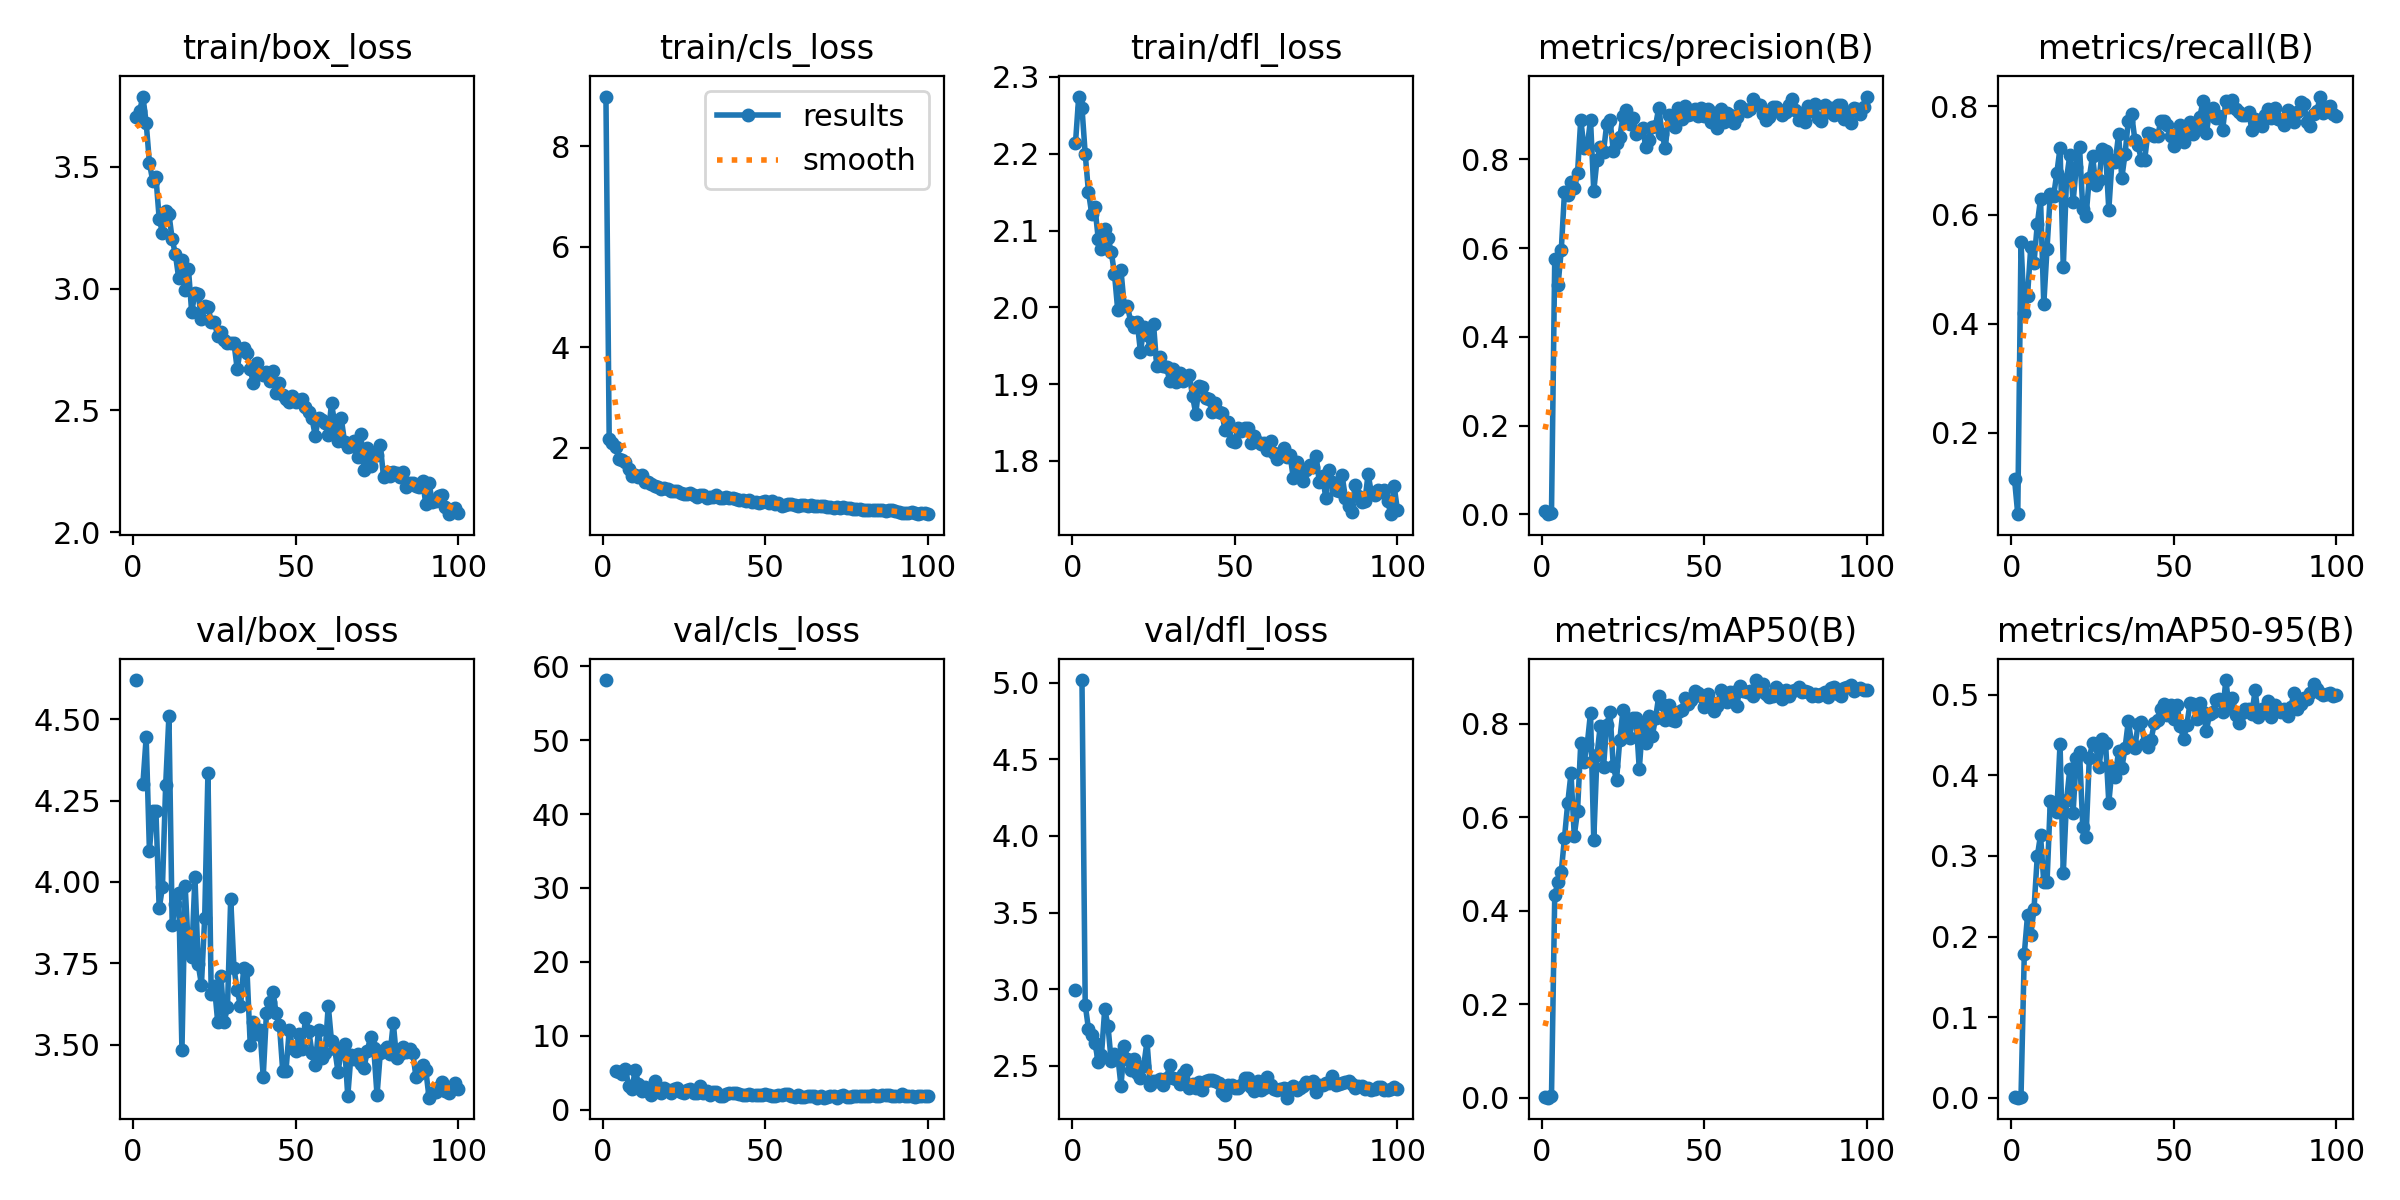

The data file committed next to this chart (first rows):
epoch, train/box_loss, train/cls_loss, train/dfl_loss, metrics/precision(B), metrics/recall(B), metrics/mAP50(B), metrics/mAP50-95(B), val/box_loss, val/cls_loss, val/dfl_loss, lr/pg0, lr/pg1, lr/pg2
1, 3.703, 8.989, 2.213, 0.00806, 0.1148, 0.00262, 0.00113, 4.62, 58.13, 2.998, 0.0006587, 0.0006587, 0.0006587
2, 3.729, 2.178, 2.275, 0.00022, 0.05042, 0.00012, 5e-05, nan, nan, nan, 0.001312, 0.001312, 0.001312
3, 3.788, 2.093, 2.26, 0.00394, 0.55, 0.00317, 0.00148, 4.302, inf, 5.017, 0.001953, 0.001953, 0.001953
4, 3.68, 2.019, 2.2, 0.5761, 0.4192, 0.433, 0.1779, 4.444, 5.236, 2.899, 0.001941, 0.001941, 0.001941
5, 3.515, 1.772, 2.15, 0.5157, 0.4519, 0.4619, 0.2264, 4.096, 5.065, 2.741, 0.001921, 0.001921, 0.001921
6, 3.443, 1.752, 2.122, 0.5946, 0.541, 0.4824, 0.2017, 4.22, 4.863, 2.704, 0.001901, 0.001901, 0.001901
7, 3.458, 1.721, 2.13, 0.7265, 0.5126, 0.556, 0.2346, 4.218, 5.542, 2.648, 0.001881, 0.001881, 0.001881
8, 3.287, 1.58, 2.089, 0.7203, 0.5826, 0.6304, 0.2993, 3.919, 3.168, 2.527, 0.001861, 0.001861, 0.001861
9, 3.229, 1.446, 2.076, 0.7482, 0.6299, 0.6934, 0.3258, 3.984, 2.771, 2.572, 0.001842, 0.001842, 0.001842
10, 3.318, 1.459, 2.102, 0.7358, 0.436, 0.5601, 0.2674, 4.298, 5.39, 2.87, 0.001822, 0.001822, 0.001822
11, 3.306, 1.412, 2.09, 0.7682, 0.5384, 0.612, 0.2674, 4.511, 3.493, 2.762, 0.001802, 0.001802, 0.001802
12, 3.202, 1.451, 2.072, 0.8894, 0.6377, 0.7574, 0.3679, 3.867, 2.598, 2.53, 0.001782, 0.001782, 0.001782
13, 3.14, 1.318, 2.044, 0.826, 0.634, 0.7182, 0.3582, 3.933, 3.061, 2.576, 0.001762, 0.001762, 0.001762
14, 3.043, 1.312, 1.996, 0.8285, 0.6765, 0.7558, 0.3541, 3.967, 2.498, 2.566, 0.001743, 0.001743, 0.001743
15, 3.116, 1.288, 2.048, 0.8897, 0.723, 0.8229, 0.439, 3.482, 2.035, 2.37, 0.001723, 0.001723, 0.001723
16, 2.993, 1.238, 2.002, 0.7285, 0.5042, 0.5515, 0.2786, 3.987, 3.955, 2.631, 0.001703, 0.001703, 0.001703
17, 3.081, 1.228, 2.001, 0.7991, 0.6667, 0.7325, 0.3688, 3.789, 2.67, 2.546, 0.001683, 0.001683, 0.001683
18, 2.902, 1.183, 1.981, 0.827, 0.7099, 0.7955, 0.4077, 3.77, 2.229, 2.477, 0.001663, 0.001663, 0.001663
19, 2.983, 1.196, 1.975, 0.8176, 0.6237, 0.7077, 0.3528, 4.014, 2.889, 2.548, 0.001644, 0.001644, 0.001644
20, 2.979, 1.186, 1.98, 0.8801, 0.6881, 0.7977, 0.4213, 3.747, 2.674, 2.457, 0.001624, 0.001624, 0.001624
21, 2.874, 1.143, 1.942, 0.8885, 0.7246, 0.8241, 0.4293, 3.685, 2.231, 2.423, 0.001604, 0.001604, 0.001604
22, 2.928, 1.14, 1.974, 0.8195, 0.6116, 0.7086, 0.3356, 3.89, 2.818, 2.503, 0.001584, 0.001584, 0.001584
23, 2.926, 1.133, 1.964, 0.8377, 0.5974, 0.679, 0.3233, 4.336, 3.004, 2.66, 0.001564, 0.001564, 0.001564
24, 2.865, 1.105, 1.946, 0.8492, 0.6685, 0.7649, 0.4216, 3.655, 2.395, 2.378, 0.001545, 0.001545, 0.001545
25, 2.863, 1.083, 1.979, 0.8982, 0.7085, 0.8297, 0.4396, 3.679, 2.294, 2.405, 0.001525, 0.001525, 0.001525
26, 2.804, 1.083, 1.923, 0.9111, 0.6545, 0.7906, 0.437, 3.57, 2.656, 2.4, 0.001505, 0.001505, 0.001505
27, 2.82, 1.103, 1.935, 0.8789, 0.6648, 0.7694, 0.41, 3.71, 2.829, 2.416, 0.001485, 0.001485, 0.001485
28, 2.787, 1.066, 1.924, 0.8926, 0.7218, 0.8118, 0.4454, 3.571, 2.263, 2.373, 0.001465, 0.001465, 0.001465
29, 2.775, 1.025, 1.922, 0.8578, 0.7171, 0.8125, 0.4402, 3.615, 2.22, 2.421, 0.001446, 0.001446, 0.001446
30, 2.775, 1.059, 1.904, 0.8608, 0.6097, 0.7022, 0.3661, 3.949, 3.158, 2.505, 0.001426, 0.001426, 0.001426
31, 2.777, 1.07, 1.919, 0.87, 0.7012, 0.7983, 0.4085, 3.736, 2.333, 2.422, 0.001406, 0.001406, 0.001406
32, 2.67, 1.004, 1.902, 0.8285, 0.6975, 0.7589, 0.3983, 3.667, 2.603, 2.412, 0.001386, 0.001386, 0.001386
33, 2.754, 1.029, 1.915, 0.8428, 0.7479, 0.8167, 0.4301, 3.619, 2.062, 2.382, 0.001366, 0.001366, 0.001366
34, 2.756, 1.022, 1.905, 0.872, 0.6679, 0.7741, 0.4089, 3.735, 2.338, 2.45, 0.001347, 0.001347, 0.001347
35, 2.738, 1.056, 1.908, 0.8757, 0.7124, 0.811, 0.434, 3.73, 2.417, 2.476, 0.001327, 0.001327, 0.001327
36, 2.669, 1.006, 1.912, 0.9167, 0.7731, 0.8593, 0.4672, 3.501, 1.893, 2.358, 0.001307, 0.001307, 0.001307
37, 2.612, 0.992, 1.885, 0.8565, 0.786, 0.8408, 0.4402, 3.571, 1.869, 2.381, 0.001287, 0.001287, 0.001287
38, 2.694, 1.015, 1.861, 0.8249, 0.7386, 0.8082, 0.4343, 3.532, 2.077, 2.357, 0.001267, 0.001267, 0.001267
39, 2.654, 0.9973, 1.898, 0.8993, 0.7283, 0.8393, 0.4634, 3.544, 2.301, 2.396, 0.001248, 0.001248, 0.001248
40, 2.646, 0.9973, 1.896, 0.8972, 0.7007, 0.8081, 0.466, 3.402, 2.272, 2.343, 0.001228, 0.001228, 0.001228
41, 2.659, 0.9856, 1.882, 0.8739, 0.7003, 0.8045, 0.4398, 3.598, 2.3, 2.402, 0.001208, 0.001208, 0.001208
42, 2.62, 0.9694, 1.88, 0.9156, 0.7498, 0.8246, 0.4346, 3.63, 2.087, 2.409, 0.001188, 0.001188, 0.001188
43, 2.66, 0.9653, 1.863, 0.8906, 0.7488, 0.8286, 0.4443, 3.661, 2.051, 2.41, 0.001168, 0.001168, 0.001168
44, 2.57, 0.9404, 1.875, 0.92, 0.7451, 0.854, 0.4645, 3.596, 1.99, 2.4, 0.001149, 0.001149, 0.001149
45, 2.611, 0.9606, 1.863, 0.8999, 0.7442, 0.8409, 0.4685, 3.56, 2.15, 2.392, 0.001129, 0.001129, 0.001129
46, 2.563, 0.9297, 1.863, 0.9016, 0.7731, 0.8508, 0.4827, 3.419, 1.987, 2.327, 0.001109, 0.001109, 0.001109
47, 2.548, 0.9126, 1.84, 0.9128, 0.7724, 0.8705, 0.4889, 3.42, 1.944, 2.308, 0.001089, 0.001089, 0.001089
48, 2.537, 0.9038, 1.851, 0.8967, 0.7656, 0.8643, 0.4751, 3.546, 1.961, 2.376, 0.001069, 0.001069, 0.001069
49, 2.557, 0.9227, 1.825, 0.9152, 0.7459, 0.8582, 0.4878, 3.491, 2.055, 2.376, 0.00105, 0.00105, 0.00105
50, 2.537, 0.9508, 1.824, 0.8966, 0.7274, 0.8352, 0.4699, 3.48, 2.145, 2.356, 0.00103, 0.00103, 0.00103
51, 2.542, 0.8974, 1.843, 0.9134, 0.7482, 0.8632, 0.487, 3.533, 2.049, 2.359, 0.00101, 0.00101, 0.00101
52, 2.545, 0.9347, 1.839, 0.8845, 0.7653, 0.8456, 0.4618, 3.486, 1.925, 2.374, 0.0009902, 0.0009902, 0.0009902
53, 2.512, 0.8851, 1.843, 0.9035, 0.7347, 0.8267, 0.4446, 3.582, 1.9, 2.421, 0.0009704, 0.0009704, 0.0009704
54, 2.495, 0.896, 1.842, 0.8714, 0.7526, 0.8375, 0.4629, 3.542, 2.061, 2.42, 0.0009506, 0.0009506, 0.0009506
55, 2.468, 0.8479, 1.823, 0.9126, 0.7701, 0.8708, 0.49, 3.475, 1.982, 2.364, 0.0009308, 0.0009308, 0.0009308
56, 2.395, 0.8637, 1.832, 0.8834, 0.7496, 0.8532, 0.4886, 3.438, 2.091, 2.339, 0.000911, 0.000911, 0.000911
57, 2.471, 0.8823, 1.825, 0.9053, 0.7591, 0.847, 0.4704, 3.546, 2.128, 2.403, 0.0008912, 0.0008912, 0.0008912
58, 2.462, 0.8752, 1.822, 0.9009, 0.7806, 0.8675, 0.4899, 3.458, 1.917, 2.342, 0.0008714, 0.0008714, 0.0008714
59, 2.45, 0.8646, 1.823, 0.8814, 0.8095, 0.8665, 0.4782, 3.474, 1.777, 2.356, 0.0008516, 0.0008516, 0.0008516
60, 2.398, 0.8422, 1.814, 0.8943, 0.7504, 0.8378, 0.4551, 3.62, 2.055, 2.428, 0.0008318, 0.0008318, 0.0008318
... 40 more rows
